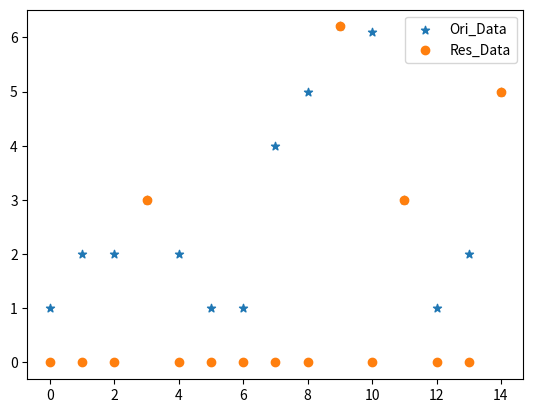

The matplotlib source for this figure:
"""
* 非极大值抑制

3邻域内，如果是最大的就输出索引 且跳转到i+2
如果不是,则继续向前爬动,直到当前的大于下一个（且不超出列表长度）
"""

import numpy as np
import matplotlib.pyplot as plt

a = [1, 2, 2, 3, 2, 1, 1, 4, 5, 6.2, 6.1, 3, 1, 2, 5]

len_a = len(a)

i = 0  # 开始点
MaxIdx = []

print(a[i - 1])

while i < len_a - 1:  # i作为索引
    if a[i] > a[i + 1] and a[i] >= a[i - 1]:  # 这里有点问题 a[-1]是倒数第一个
        MaxIdx.append(i)

    else:  # a[i] < a[i+1]
        i += 1  # 先跳一个格试探一下 不加也没关系
        while i < len_a - 1 and a[i] <= a[i + 1]:  # 向前爬  条件位置不能互换
            i += 1

        if i < len_a:  # 这时候 a[i] > a[i+1] &&  a[i] < a[i+1]
            MaxIdx.append(i)

    i += 1  # 跳格子

print(MaxIdx)

result = np.zeros(len_a)

for i in range(len(MaxIdx)):
    result[MaxIdx[i]] = a[MaxIdx[i]]

num_bins = len_a

plt.scatter(list(range(len_a)), a, marker='*')
plt.scatter(list(range(len(result))), result, marker='o')

plt.legend(['Ori_Data', 'Res_Data'], loc='best')

plt.show()
